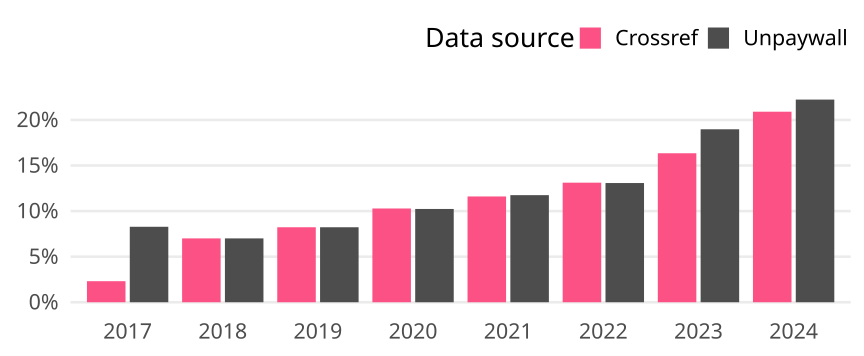

Source data for this figure (header and first rows):
cr_year, cat, article_total, name, oa_articles, oa_share
2017, Global, 28200, Crossref, 651, 0.02309
2017, Global, 28200, Unpaywall, 2335, 0.0828
2018, Global, 29066, Crossref, 2036, 0.07005
2018, Global, 29066, Unpaywall, 2036, 0.07005
2019, Global, 30388, Crossref, 2500, 0.08227
2019, Global, 30388, Unpaywall, 2500, 0.08227
2020, Global, 31744, Crossref, 3265, 0.1029
2020, Global, 31744, Unpaywall, 3249, 0.1024
2021, Global, 30649, Crossref, 3557, 0.1161
2021, Global, 30649, Unpaywall, 3601, 0.1175
2022, Global, 29959, Crossref, 3930, 0.1312
2022, Global, 29959, Unpaywall, 3918, 0.1308
2023, Global, 30221, Crossref, 4940, 0.1635
2023, Global, 30221, Unpaywall, 5735, 0.1898
2024, Global, 22196, Crossref, 4640, 0.209
2024, Global, 22196, Unpaywall, 4935, 0.2223
